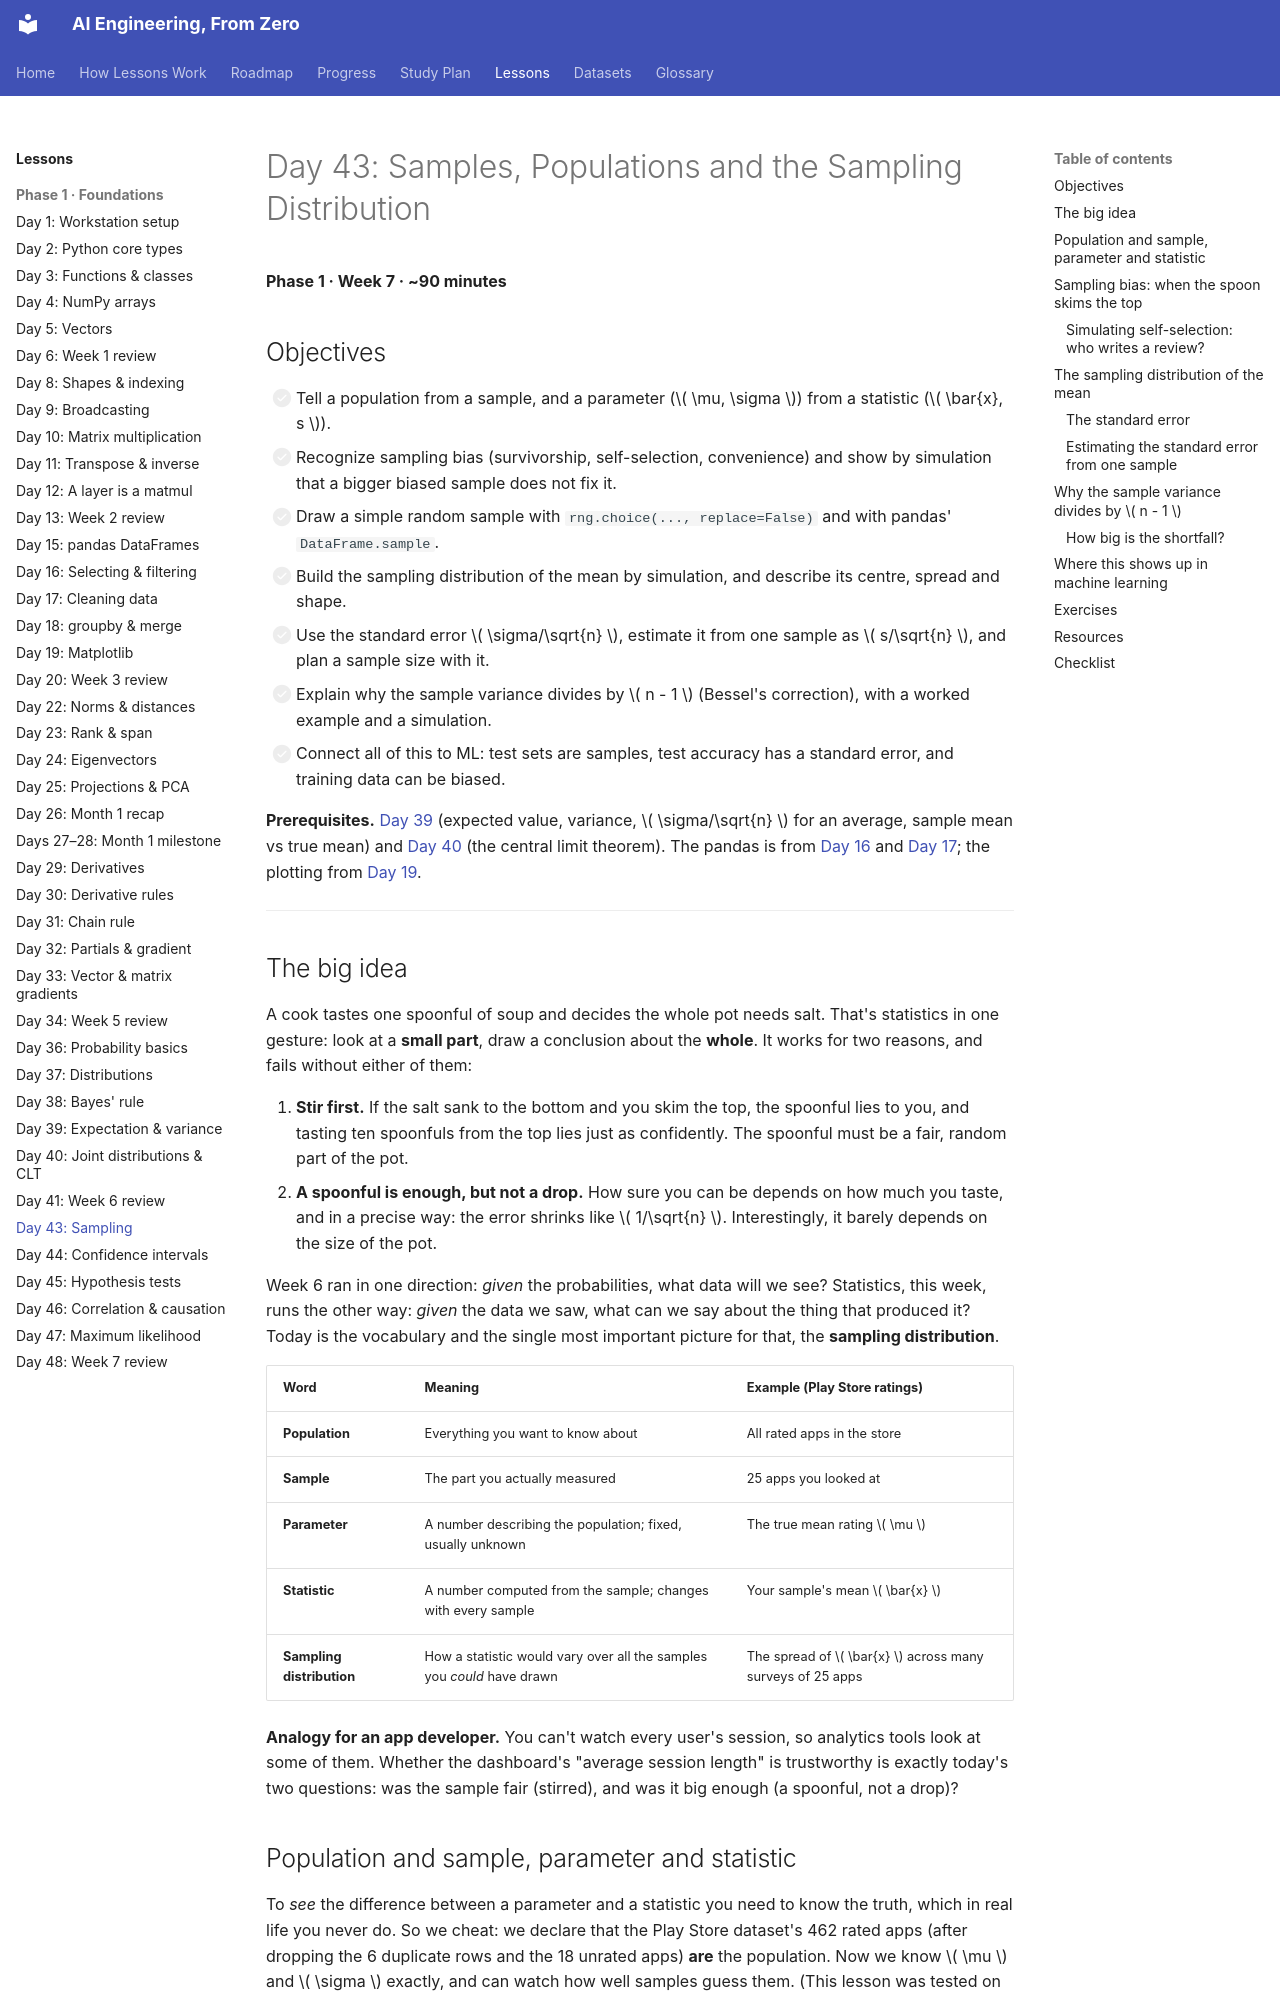

repository: manjulkadyan/ai-leaning · page: lessons/phase-1/day-43-sampling/index.html · generator: mkdocs

# Day 43: Samples, Populations and the Sampling Distribution

**Phase 1 · Week 7 · ~90 minutes**

## Objectives

- [ ] Tell a population from a sample, and a parameter (\( \mu, \sigma \)) from a statistic (\( \bar{x}, s \)).
- [ ] Recognize sampling bias (survivorship, self-selection, convenience) and show by simulation that a bigger biased sample does not fix it.
- [ ] Draw a simple random sample with `rng.choice(..., replace=False)` and with pandas' `DataFrame.sample`.
- [ ] Build the sampling distribution of the mean by simulation, and describe its centre, spread and shape.
- [ ] Use the standard error \( \sigma/\sqrt{n} \), estimate it from one sample as \( s/\sqrt{n} \), and plan a sample size with it.
- [ ] Explain why the sample variance divides by \( n - 1 \) (Bessel's correction), with a worked example and a simulation.
- [ ] Connect all of this to ML: test sets are samples, test accuracy has a standard error, and training data can be biased.

**Prerequisites.** [Day 39](day-39-expectation-variance.md) (expected value, variance, \( \sigma/\sqrt{n} \) for an average, sample mean vs true mean) and [Day 40](day-40-joint-clt.md) (the central limit theorem). The pandas is from [Day 16](day-16-pandas-selecting.md) and [Day 17](day-17-pandas-cleaning.md); the plotting from [Day 19](day-19-matplotlib.md).

---

## The big idea

A cook tastes one spoonful of soup and decides the whole pot needs salt. That's statistics in one gesture: look at a **small part**, draw a conclusion about the **whole**. It works for two reasons, and fails without either of them:

1. **Stir first.** If the salt sank to the bottom and you skim the top, the spoonful lies to you, and tasting ten spoonfuls from the top lies just as confidently. The spoonful must be a fair, random part of the pot.
2. **A spoonful is enough, but not a drop.** How sure you can be depends on how much you taste, and in a precise way: the error shrinks like \( 1/\sqrt{n} \). Interestingly, it barely depends on the size of the pot.

Week 6 ran in one direction: *given* the probabilities, what data will we see? Statistics, this week, runs the other way: *given* the data we saw, what can we say about the thing that produced it? Today is the vocabulary and the single most important picture for that, the **sampling distribution**.

| Word | Meaning | Example (Play Store ratings) |
|---|---|---|
| **Population** | Everything you want to know about | All rated apps in the store |
| **Sample** | The part you actually measured | 25 apps you looked at |
| **Parameter** | A number describing the population; fixed, usually unknown | The true mean rating \( \mu \) |
| **Statistic** | A number computed from the sample; changes with every sample | Your sample's mean \( \bar{x} \) |
| **Sampling distribution** | How a statistic would vary over all the samples you *could* have drawn | The spread of \( \bar{x} \) across many surveys of 25 apps |

**Analogy for an app developer.** You can't watch every user's session, so analytics tools look at some of them. Whether the dashboard's "average session length" is trustworthy is exactly today's two questions: was the sample fair (stirred), and was it big enough (a spoonful, not a drop)?
